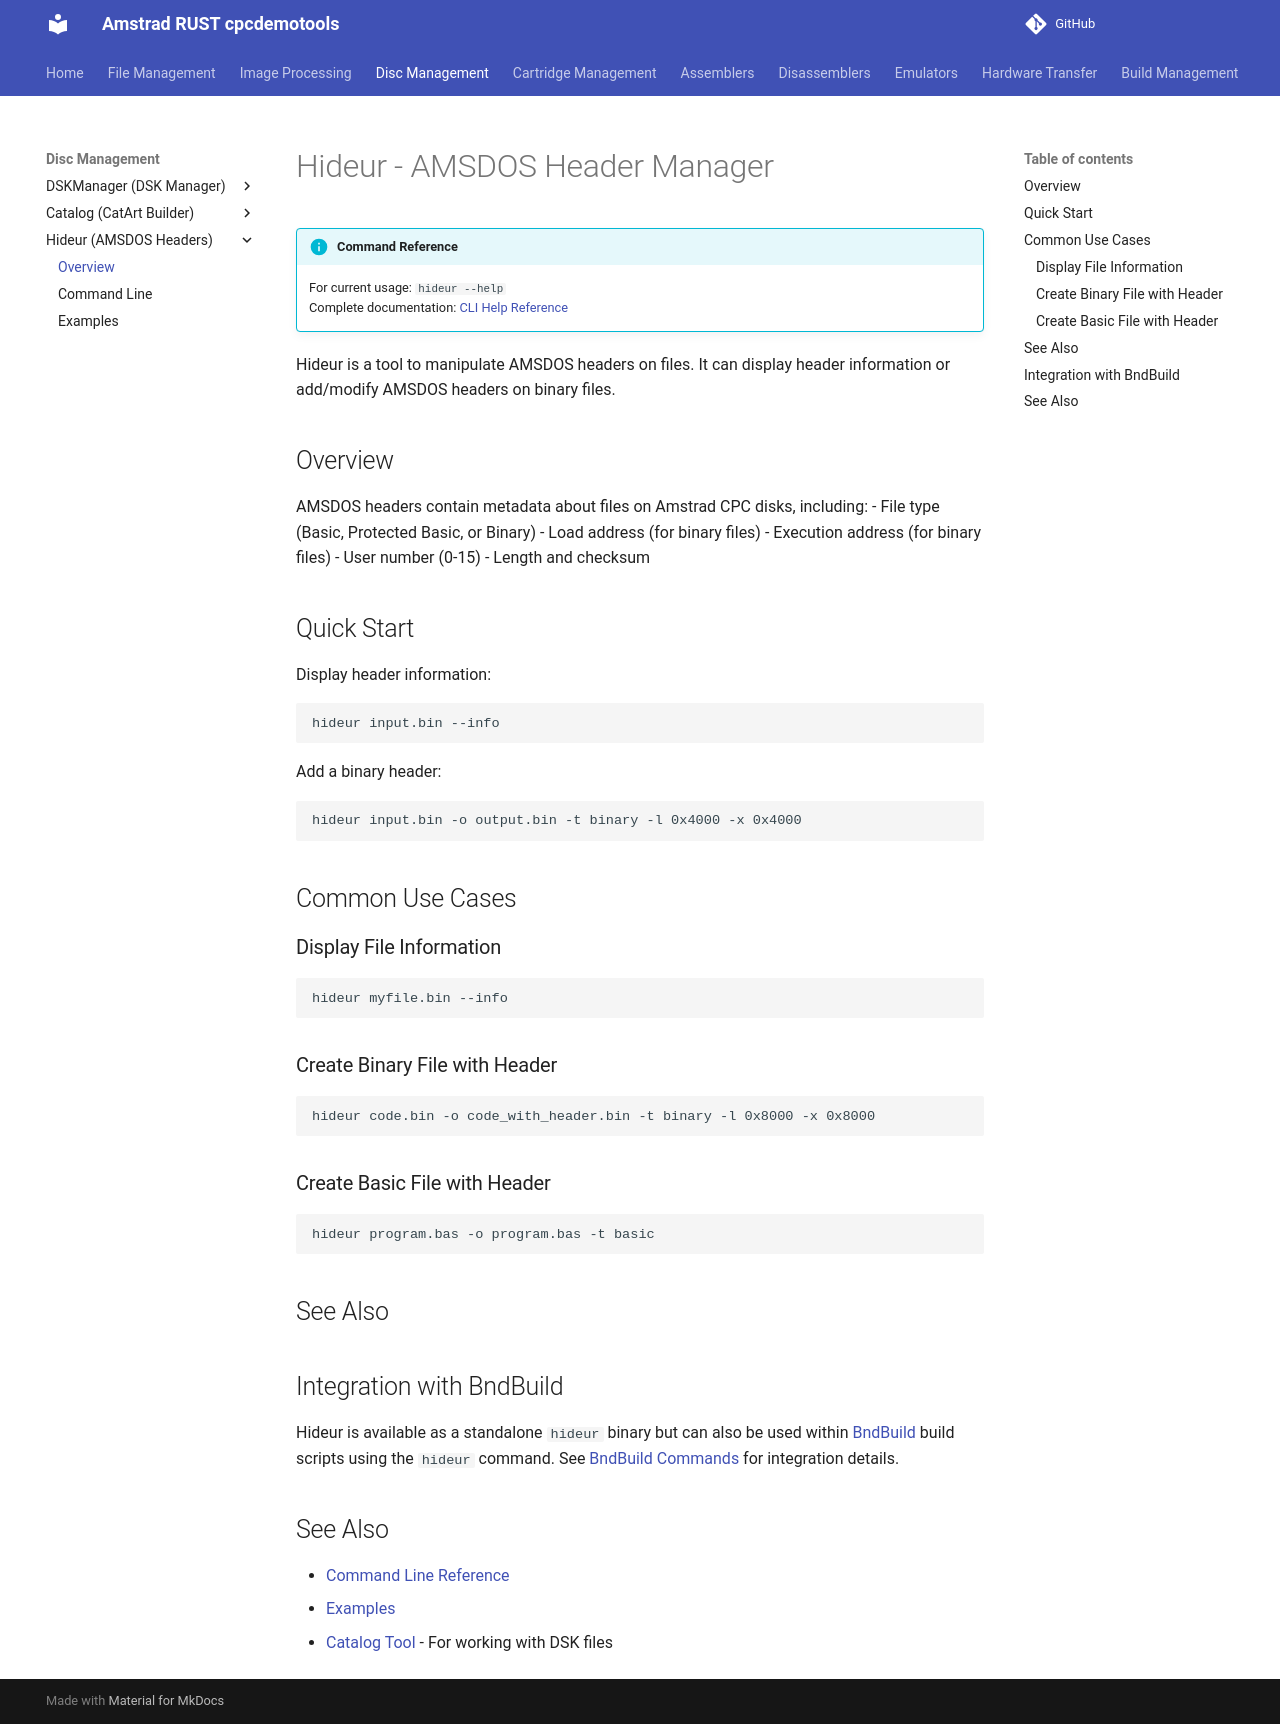

repository: cpcsdk/rust.cpclib · page: hideur/index.html · generator: mkdocs

# Hideur - AMSDOS Header Manager

!!! info "Command Reference"
    For current usage: `hideur --help`  
    Complete documentation: [CLI Help Reference](../CLI_HELP_REFERENCE.md)

Hideur is a tool to manipulate AMSDOS headers on files. It can display header information or add/modify AMSDOS headers on binary files.

## Overview

AMSDOS headers contain metadata about files on Amstrad CPC disks, including:
- File type (Basic, Protected Basic, or Binary)
- Load address (for binary files)
- Execution address (for binary files)
- User number (0-15)
- Length and checksum

## Quick Start

Display header information:
```bash
hideur input.bin --info
```

Add a binary header:
```bash
hideur input.bin -o output.bin -t binary -l 0x4000 -x 0x4000
```

## Common Use Cases

### Display File Information
```bash
hideur myfile.bin --info
```

### Create Binary File with Header
```bash
hideur code.bin -o code_with_header.bin -t binary -l 0x8000 -x 0x8000
```

### Create Basic File with Header
```bash
hideur program.bas -o program.bas -t basic
```

## See Also

## Integration with BndBuild

Hideur is available as a standalone `hideur` binary but can also be used within [BndBuild](../bndbuild) build scripts using the `hideur` command. See [BndBuild Commands](../bndbuild/commands.md#file-management-amsdos-header-management-hideur) for integration details.

## See Also

- [Command Line Reference](cmdline.md)
- [Examples](examples.md)
- [Catalog Tool](../catalog/) - For working with DSK files
